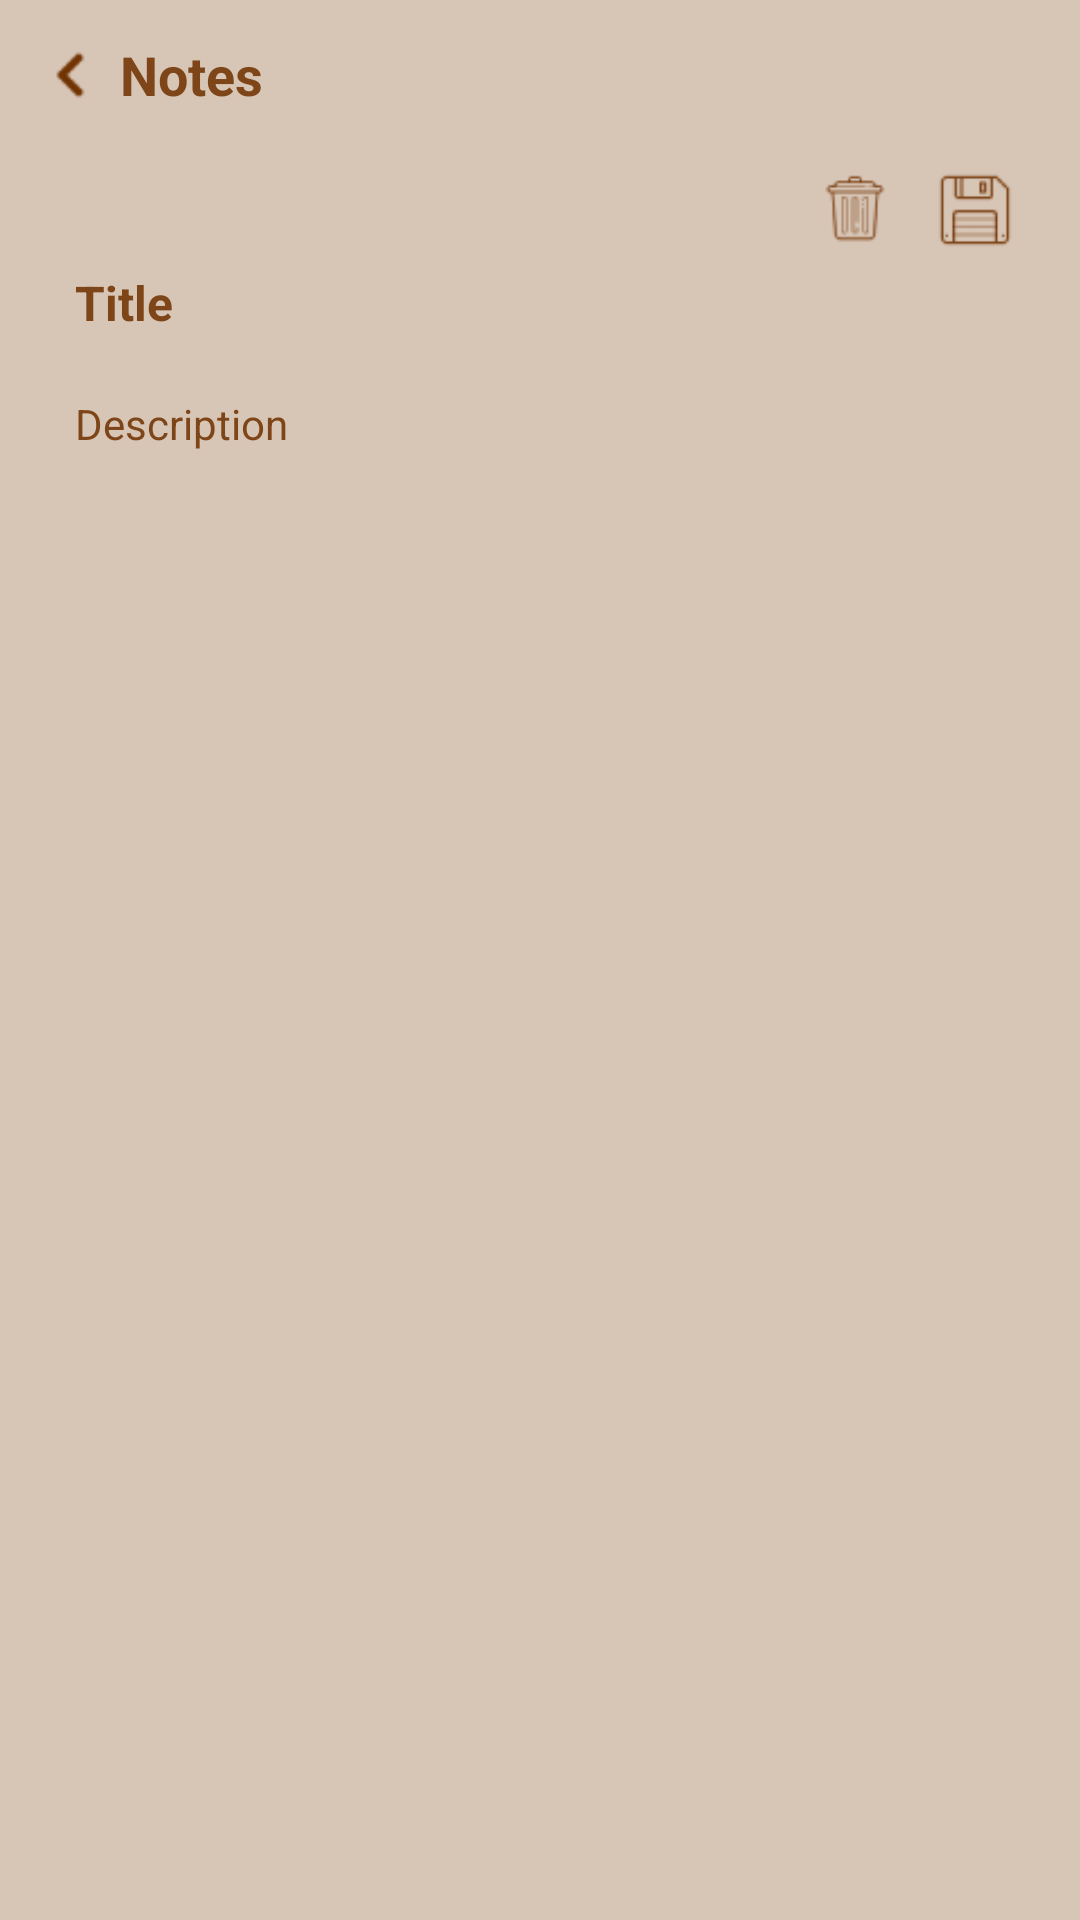

This screen was rendered from an Android layout file. Write that file and the resources it references.
<!-- AndroidManifest.xml: application theme Theme.NotesRDJavaApp -->
<!-- res/layout/activity_create_ednotes.xml -->
<?xml version="1.0" encoding="utf-8"?>
<androidx.constraintlayout.widget.ConstraintLayout xmlns:android="http://schemas.android.com/apk/res/android"
    xmlns:app="http://schemas.android.com/apk/res-auto"
    xmlns:tools="http://schemas.android.com/tools"
    android:id="@+id/main"
    android:layout_width="match_parent"
    android:layout_height="match_parent"
    tools:context=".Activity.CreateEDNotesActivity"
    android:background="@color/light_yellow_santhanam">

    <LinearLayout
        android:layout_width="match_parent"
        android:layout_height="match_parent"
        android:orientation="vertical"
        app:layout_constraintBottom_toBottomOf="parent"
        app:layout_constraintEnd_toEndOf="parent"
        app:layout_constraintStart_toStartOf="parent"
        app:layout_constraintTop_toTopOf="parent"
        android:layout_margin="10dp">

        <LinearLayout
            android:layout_width="wrap_content"
            android:layout_height="wrap_content"
            android:orientation="horizontal"
            android:layout_marginBottom="5dp"
            android:gravity="center">

            <ImageView
                android:id="@+id/back_img"
                android:layout_width="30dp"
                android:layout_height="30dp"
                android:layout_weight="1"
                app:srcCompat="@drawable/backarrow_img" />

            <TextView
                android:id="@+id/NotesTittle_tv"
                android:layout_width="wrap_content"
                android:layout_height="wrap_content"
                android:layout_weight="1"
                android:text="Notes"
                android:textSize="18sp"
                android:textColor="@color/text_brown"
                android:textStyle="bold"/>
        </LinearLayout>

        <LinearLayout
            android:layout_width="match_parent"
            android:layout_height="match_parent"
            android:orientation="vertical"
            android:background="@drawable/stroke_bg">

            <RelativeLayout
                android:layout_width="wrap_content"
                android:layout_height="wrap_content"
                android:layout_gravity="center">

                <ImageView
                    android:id="@+id/save_img"
                    android:layout_width="30dp"
                    android:layout_height="30dp"
                    app:srcCompat="@drawable/save_img"
                    android:layout_alignParentEnd="true"
                    android:layout_marginRight="10dp"
                    android:layout_marginTop="10dp"/>

                <ImageView
                    android:id="@+id/delete_img"
                    android:layout_width="30dp"
                    android:layout_height="30dp"
                    android:visibility="visible"
                    app:srcCompat="@drawable/delete_img"
                    android:layout_toStartOf="@id/save_img"
                    android:layout_marginRight="10dp"
                    android:layout_marginTop="10dp"/>
            </RelativeLayout>

            <LinearLayout
                android:layout_width="match_parent"
                android:layout_height="match_parent"
                android:orientation="vertical">

                <EditText
                    android:id="@+id/title_edt"
                    android:layout_width="match_parent"
                    android:layout_height="wrap_content"
                    android:ems="10"
                    android:hint="Title"
                    android:textColorHint="@color/text_brown"
                    android:layout_marginRight="10dp"
                    android:layout_marginLeft="10dp"
                    android:layout_marginBottom="10dp"
                    android:inputType="textMultiLine"
                    android:background="@null"
                    android:padding="5dp"
                    android:textStyle="bold"
                    android:textSize="16sp"/>

                <EditText
                    android:id="@+id/description_edt"
                    android:layout_width="match_parent"
                    android:layout_height="wrap_content"
                    android:ems="10"
                    android:hint="Description"
                    android:textColorHint="@color/text_brown"
                    android:layout_marginRight="10dp"
                    android:layout_marginLeft="10dp"
                    android:inputType="textMultiLine"
                    android:background="@null"
                    android:padding="5dp"
                    android:textStyle="normal"
                    android:textSize="14sp"/>
            </LinearLayout>
        </LinearLayout>
    </LinearLayout>
</androidx.constraintlayout.widget.ConstraintLayout>
<!-- resources referenced by this layout -->
<resources>
  <color name="light_yellow_santhanam">#D7C5B6</color>
  <color name="text_brown">#7E4618</color>
  <!-- drawable backarrow_img: png bitmap (drawable, 545 bytes) -->
  <!-- drawable delete_img: png bitmap (drawable, 1101 bytes) -->
  <!-- drawable save_img: png bitmap (drawable, 1023 bytes) -->
  <style name="Theme.NotesRDJavaApp" parent="Base.Theme.NotesRDJavaApp" />
  <style name="Base.Theme.NotesRDJavaApp" parent="Theme.Material3.DayNight.NoActionBar">
          
          
      </style>
</resources>
